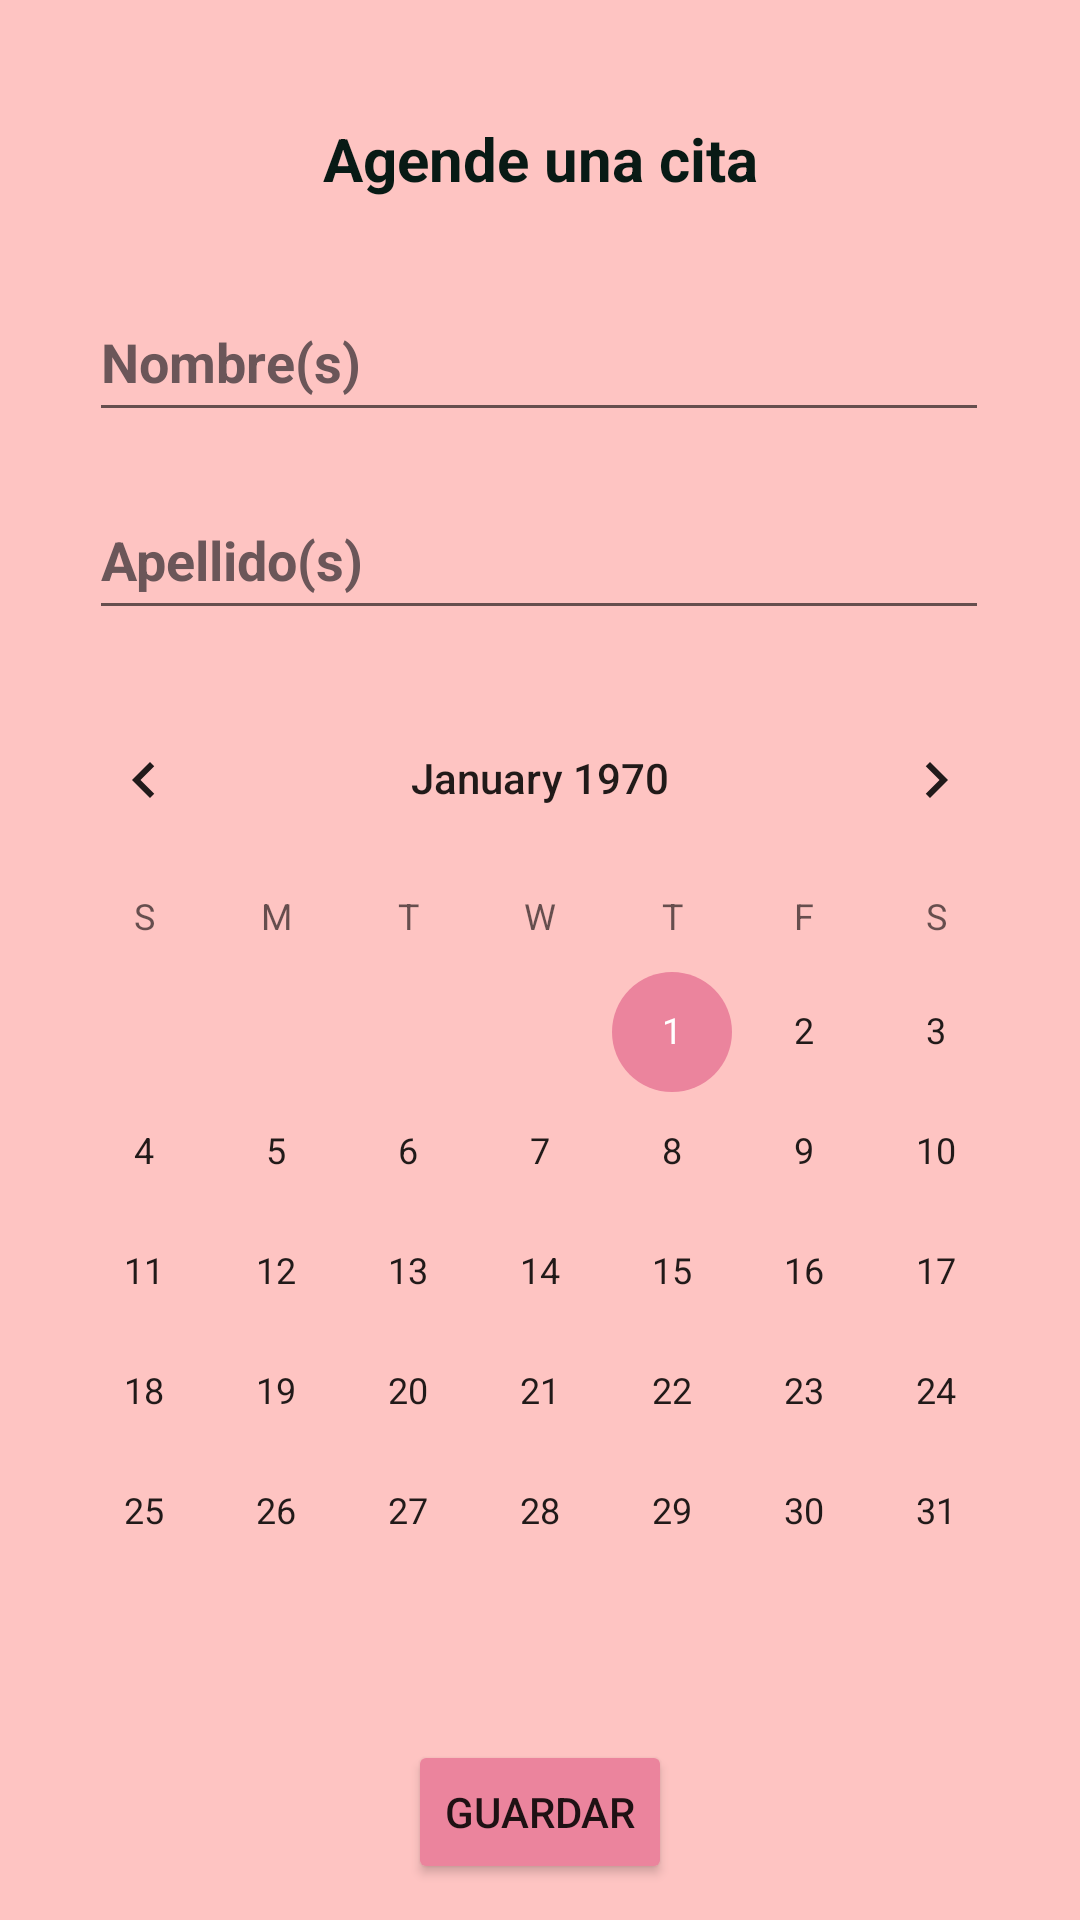

Produce the Android XML layout that renders to this screen, including the resource entries it uses.
<!-- AndroidManifest.xml: application theme Theme.P10BottomNav -->
<!-- res/layout/fragment_credit.xml -->
<?xml version="1.0" encoding="utf-8"?>
<androidx.constraintlayout.widget.ConstraintLayout xmlns:android="http://schemas.android.com/apk/res/android"
    xmlns:app="http://schemas.android.com/apk/res-auto"
    xmlns:tools="http://schemas.android.com/tools"
    android:layout_width="match_parent"
    android:layout_height="match_parent"
    android:background="@color/background_pink_light"
    tools:context=".ui.credit.CreditFragment">

    <TextView
        android:id="@+id/txtTitleCredit"
        android:layout_width="match_parent"
        android:layout_height="50dp"
        android:layout_marginTop="28dp"
        android:text="@string/meeting"
        android:gravity="center"
        android:textColor="@color/text_black"
        android:textSize="20sp"
        android:textStyle="bold"
        app:layout_constraintEnd_toEndOf="parent"
        app:layout_constraintHorizontal_bias="0.497"
        app:layout_constraintStart_toStartOf="parent"
        app:layout_constraintTop_toTopOf="parent" />

    <EditText
        android:id="@+id/edtName"
        android:layout_width="300dp"
        android:layout_height="50dp"
        android:layout_marginTop="16dp"
        android:ems="10"
        android:hint="@string/name"
        android:inputType="text"
        android:textColor="@color/text_black"
        android:textColorHint="@color/pink_darker"
        android:textStyle="bold"
        app:layout_constraintEnd_toEndOf="parent"
        app:layout_constraintHorizontal_bias="0.495"
        app:layout_constraintStart_toStartOf="parent"
        app:layout_constraintTop_toBottomOf="@+id/txtTitleCredit" />

    <EditText
        android:id="@+id/edtLastName"
        android:layout_width="300dp"
        android:layout_height="50dp"
        android:layout_marginTop="16dp"
        android:ems="10"
        android:hint="@string/last_name"
        android:inputType="text"
        android:textColor="@color/text_black"
        android:textColorHint="@color/pink_darker"
        android:textStyle="bold"
        app:layout_constraintEnd_toEndOf="parent"
        app:layout_constraintHorizontal_bias="0.495"
        app:layout_constraintStart_toStartOf="parent"
        app:layout_constraintTop_toBottomOf="@+id/edtName" />

    <CalendarView
        android:id="@+id/calendarView"
        android:layout_width="wrap_content"
        android:layout_height="wrap_content"
        android:layout_marginTop="16dp"
        android:selectedWeekBackgroundColor="@color/title_pink"
        android:unfocusedMonthDateColor="@color/pink_darker"
        android:weekNumberColor="@color/background_pink_dark"
        app:layout_constraintEnd_toEndOf="parent"
        app:layout_constraintHorizontal_bias="0.491"
        app:layout_constraintStart_toStartOf="parent"
        app:layout_constraintTop_toBottomOf="@+id/edtLastName" />

    <Button
        android:id="@+id/btnSave"
        android:layout_width="wrap_content"
        android:layout_height="wrap_content"
        android:layout_marginTop="16dp"
        android:backgroundTint="@color/title_pink"
        android:text="@string/save"
        app:layout_constraintEnd_toEndOf="parent"
        app:layout_constraintStart_toStartOf="parent"
        app:layout_constraintTop_toBottomOf="@id/calendarView"
        app:tint="@color/pink_lighter" />

</androidx.constraintlayout.widget.ConstraintLayout>
<!-- resources referenced by this layout -->
<resources>
  <color name="background_pink_dark">#d89095</color>
  <color name="background_pink_light">#fec4c2</color>
  <color name="pink_darker">#6b5659</color>
  <color name="pink_lighter">#f9c8d2</color>
  <color name="text_black">#081a15</color>
  <color name="title_pink">#eb849d</color>
  <string name="last_name">Apellido(s)</string>
  <string name="meeting">Agende una cita</string>
  <string name="name">Nombre(s)</string>
  <string name="save">Guardar</string>
  <style name="Theme.P10BottomNav" parent="Theme.MaterialComponents.DayNight.DarkActionBar">
          
          <item name="colorPrimary">@color/title_pink</item>
          <item name="colorPrimaryVariant">@color/purple_700</item>
          <item name="colorOnPrimary">@color/text_black</item>
          
          <item name="colorSecondary">@color/title_pink</item>
          <item name="colorSecondaryVariant">@color/background_pink_dark</item>
          <item name="colorOnSecondary">@color/black</item>
          
          <item name="android:statusBarColor">?attr/colorPrimaryVariant</item>
          
      </style>
  <color name="purple_700">#FF3700B3</color>
  <color name="black">#FF000000</color>
</resources>
